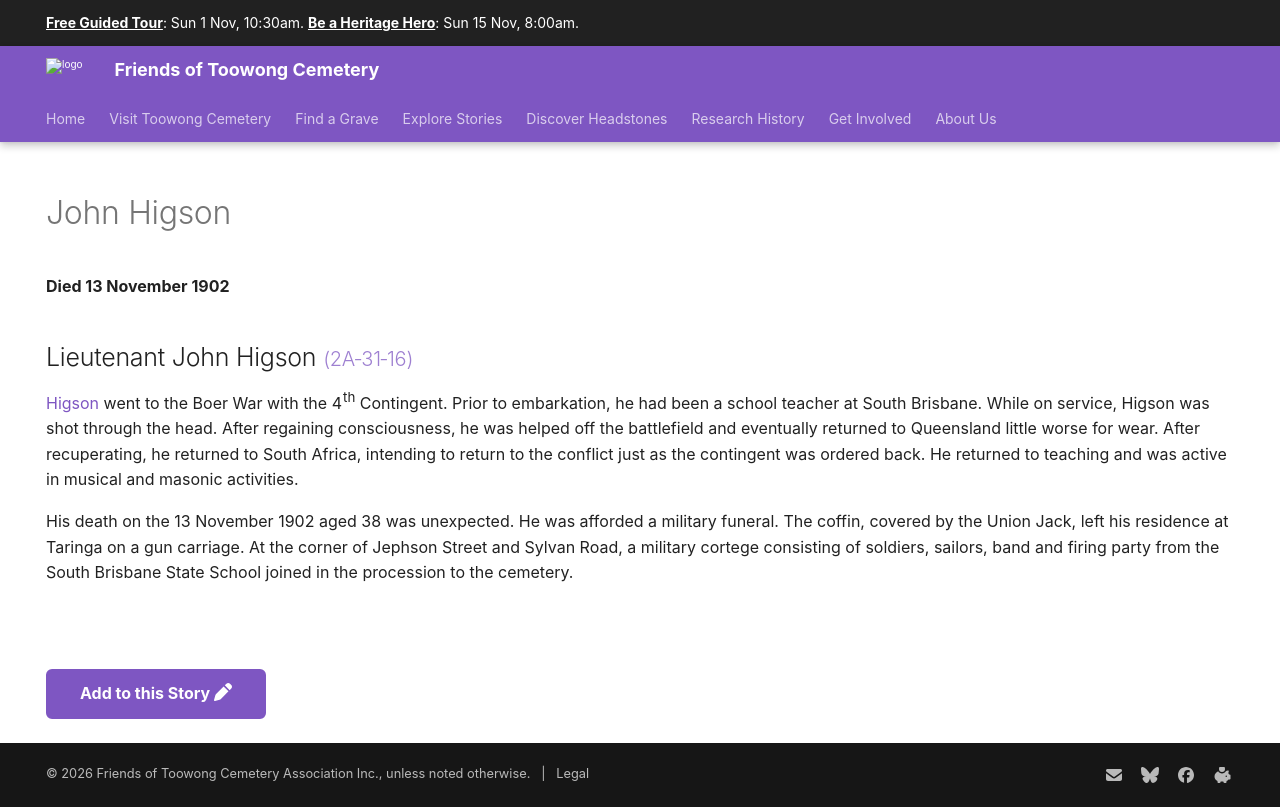

repository: 1871fotc/1871fotc.github.io · page: research/john-higson/index.html · generator: mkdocs

---
hide:
  - toc
  - navigation 
---

# John Higson

**Died 13 November 1902**

--8<-- "snippets/john-higson.md"

--8<-- "snippets/add-to-this-story.md"
